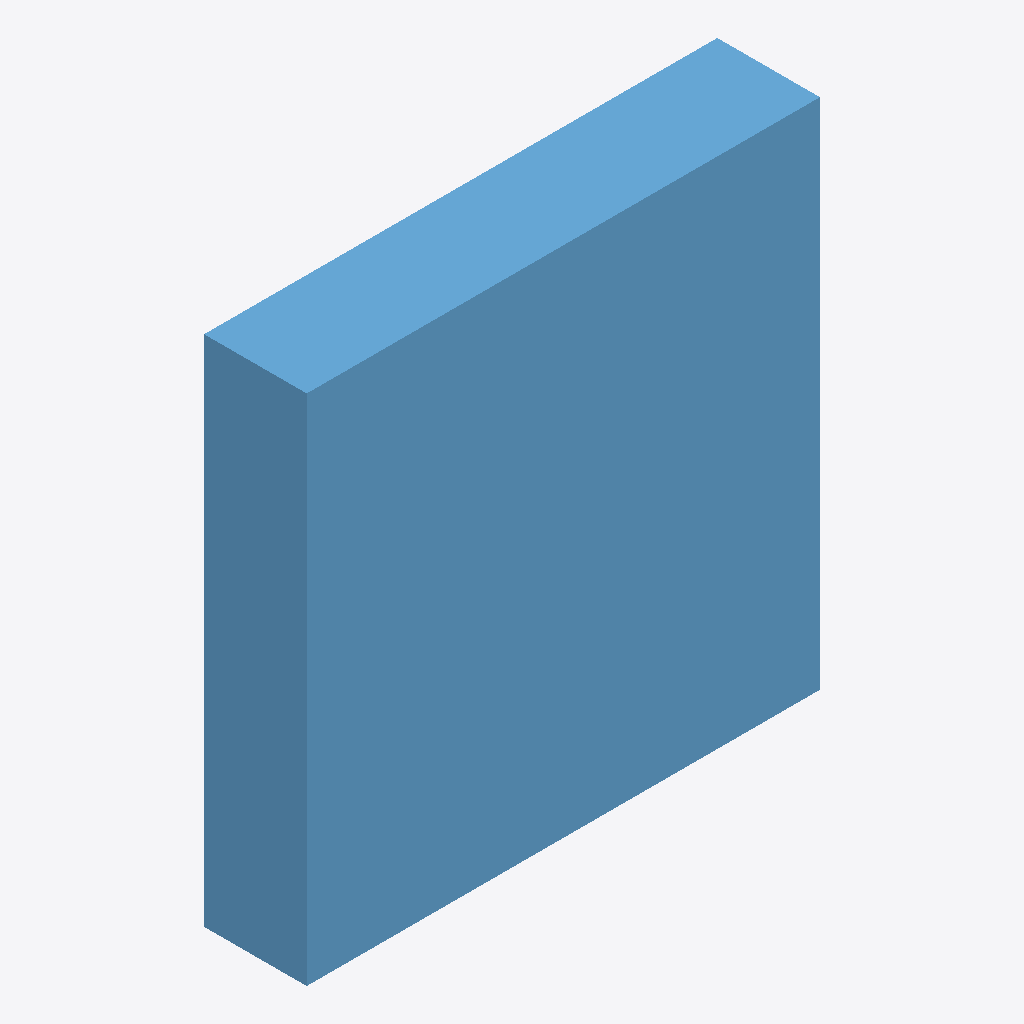
Isometric view of an IFC building model (IFC-SPF (STEP), schema IFC4, length unit metre), seen from the south-west, elements coloured by IFC class: 1 window (light blue).
Extent 1.0 m × 0.2 m × 1.0 m (x, y, z). Elements (1): 1 IfcWindow.

HEADER;
FILE_DESCRIPTION(('ViewDefinition [CoordinationView]'),'2;1');
FILE_NAME('single-room-fail-ventilation.ifc','2026-04-05T00:00:00',('GitHub Copilot'),('GitHub Copilot'),'GitHub Copilot','GitHub Copilot','');
FILE_SCHEMA(('IFC4'));
ENDSEC;
DATA;
#10=IFCPROJECT('0aF9Y7nL3pQ2rS5tU6vW8X',$,'Ventilation Fail Sample',$,$,$,$,(#5),#9);
#12=IFCSITE('1bG8Z6mK4qR3sT6uV7wX9Y',$,'Site',$,$,$,#11,$,$,$,$,$,$,$);
#14=IFCBUILDING('2cH7a5nJ5rS4tU7vW8xY0Z',$,'Building',$,$,$,#13,$,$,$,$,$);
#16=IFCBUILDINGSTOREY('3dJ6b4pK6sT5uV8wX9yZ1a',$,'Level 01',$,$,$,#15,$,$,$);
#39=IFCWINDOW('1eT9B3rP5vW6yZ1aC4dF8H',$,'Window 01',$,$,#31,#38,$,1.0,1.0,.WINDOW.,.NOTDEFINED.,$);
ENDSEC;
